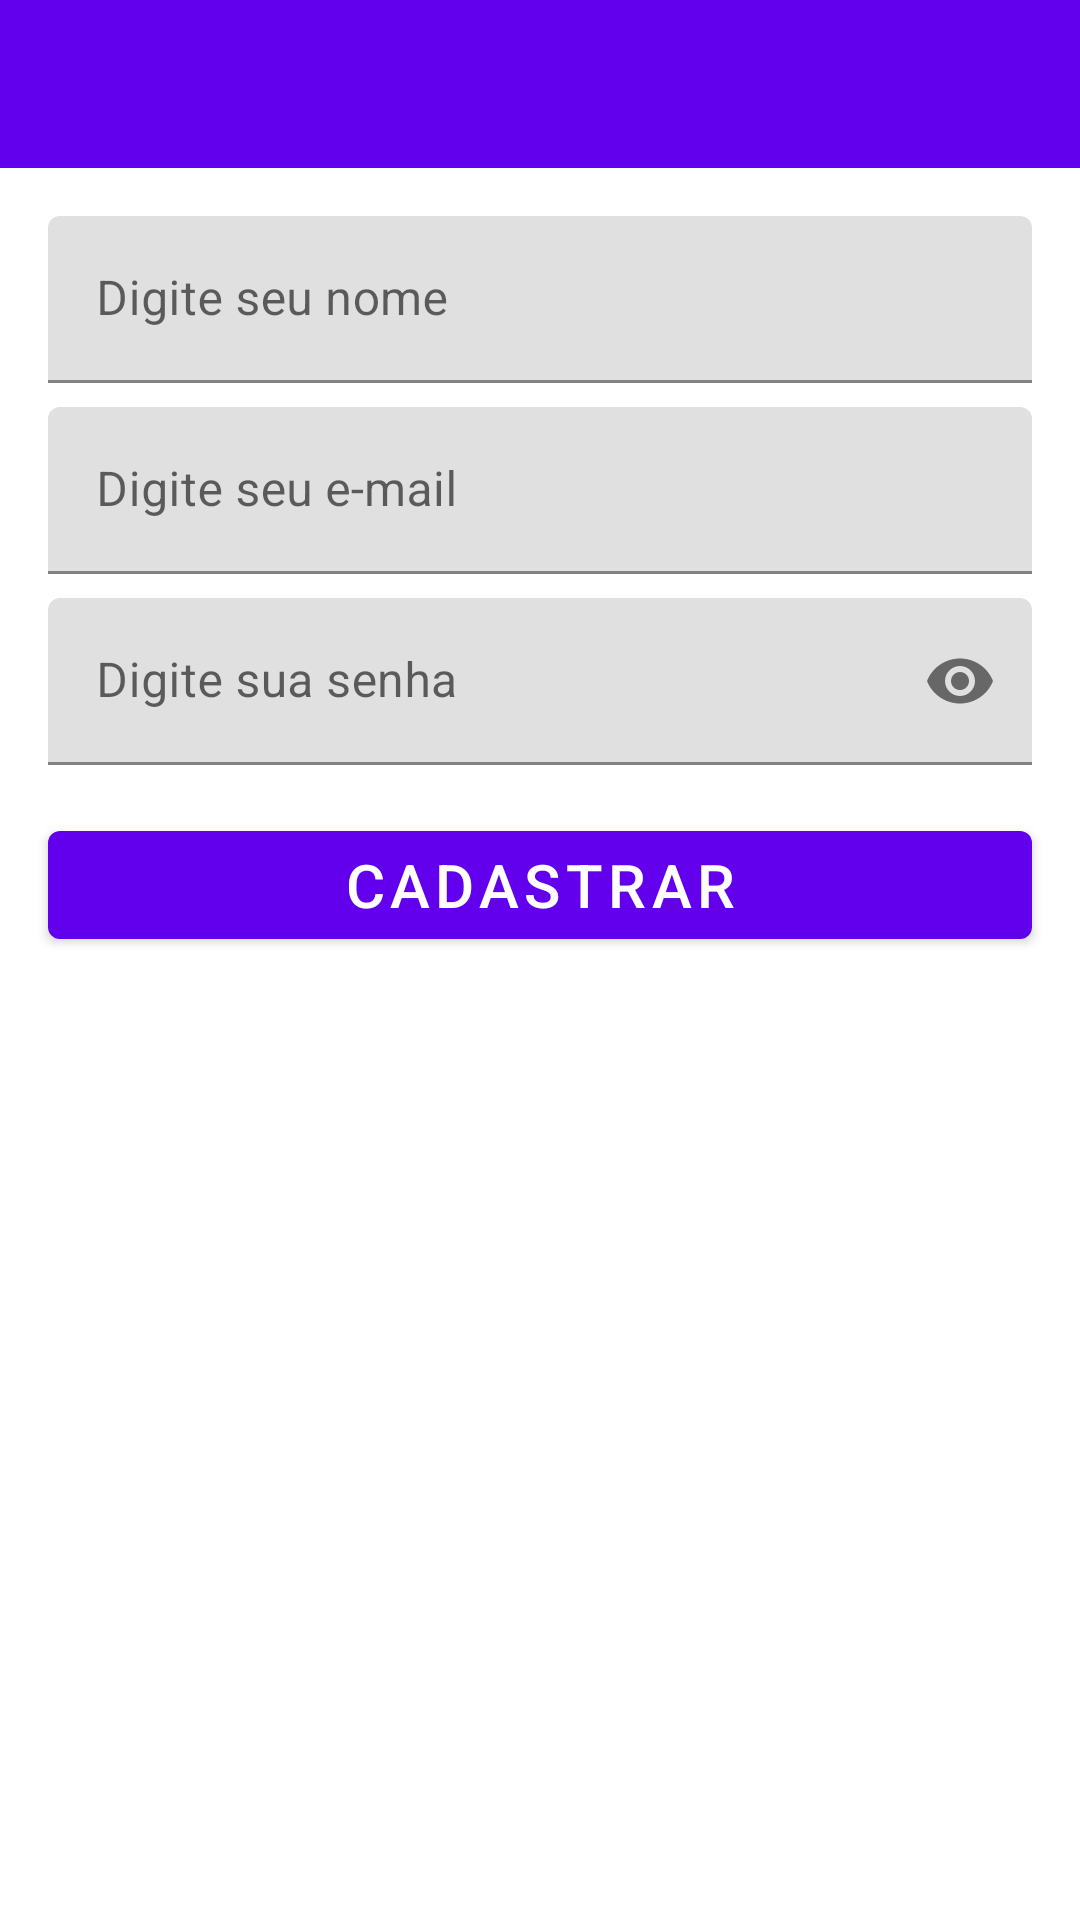

Reconstruct the res/layout file that produces this screen, plus the resources it refers to.
<!-- AndroidManifest.xml: application theme Theme.Pi4Es2024Time4 -->
<!-- res/layout/activity_register.xml -->
<?xml version="1.0" encoding="utf-8"?>
<androidx.constraintlayout.widget.ConstraintLayout xmlns:android="http://schemas.android.com/apk/res/android"
    xmlns:app="http://schemas.android.com/apk/res-auto"
    xmlns:tools="http://schemas.android.com/tools"
    android:layout_width="match_parent"
    android:layout_height="match_parent"
    tools:context=".activities.RegisterActivity">

    <include
        android:id="@+id/includeToolbar"
        layout="@layout/toolbar_customized"
        android:layout_width="0dp"
        android:layout_height="wrap_content"
        app:layout_constraintEnd_toEndOf="parent"
        app:layout_constraintHorizontal_bias="0.5"
        app:layout_constraintStart_toStartOf="parent"
        app:layout_constraintTop_toTopOf="parent" />

    <com.google.android.material.textfield.TextInputLayout
        android:id="@+id/textInputName"
        android:layout_width="0dp"
        android:layout_height="wrap_content"
        android:layout_marginStart="16dp"
        android:layout_marginTop="16dp"
        android:layout_marginEnd="16dp"
        app:layout_constraintEnd_toEndOf="parent"
        app:layout_constraintHorizontal_bias="0.5"
        app:layout_constraintStart_toStartOf="parent"
        app:layout_constraintTop_toBottomOf="@+id/includeToolbar">

        <com.google.android.material.textfield.TextInputEditText
            android:id="@+id/editName"
            android:layout_width="match_parent"
            android:layout_height="wrap_content"
            android:hint="Digite seu nome"
            android:inputType="text|textPersonName" />
    </com.google.android.material.textfield.TextInputLayout>

    <com.google.android.material.textfield.TextInputLayout
        android:id="@+id/textInputEmail"
        android:layout_width="0dp"
        android:layout_height="wrap_content"
        android:layout_marginStart="16dp"
        android:layout_marginTop="8dp"
        android:layout_marginEnd="16dp"
        app:layout_constraintEnd_toEndOf="parent"
        app:layout_constraintHorizontal_bias="0.5"
        app:layout_constraintStart_toStartOf="parent"
        app:layout_constraintTop_toBottomOf="@+id/textInputName">

        <com.google.android.material.textfield.TextInputEditText
            android:id="@+id/editEmail"
            android:layout_width="match_parent"
            android:layout_height="wrap_content"
            android:hint="Digite seu e-mail"
            android:inputType="text|textEmailAddress" />
    </com.google.android.material.textfield.TextInputLayout>

    <com.google.android.material.textfield.TextInputLayout
        android:id="@+id/textInputPassword"
        android:layout_width="0dp"
        android:layout_height="wrap_content"
        android:layout_marginStart="16dp"
        android:layout_marginTop="8dp"
        android:layout_marginEnd="16dp"
        app:endIconMode="password_toggle"
        app:layout_constraintEnd_toEndOf="parent"
        app:layout_constraintHorizontal_bias="0.0"
        app:layout_constraintStart_toStartOf="parent"
        app:layout_constraintTop_toBottomOf="@+id/textInputEmail">

        <com.google.android.material.textfield.TextInputEditText
            android:id="@+id/editPassword"
            android:layout_width="match_parent"
            android:layout_height="wrap_content"
            android:hint="Digite sua senha"
            android:inputType="text|textPassword" />
    </com.google.android.material.textfield.TextInputLayout>

    <Button
        android:id="@+id/btnRegister"
        android:layout_width="0dp"
        android:layout_height="wrap_content"
        android:layout_marginStart="16dp"
        android:layout_marginTop="16dp"
        android:layout_marginEnd="16dp"
        android:text="Cadastrar"
        android:textSize="20sp"
        app:layout_constraintEnd_toEndOf="parent"
        app:layout_constraintHorizontal_bias="0.5"
        app:layout_constraintStart_toStartOf="parent"
        app:layout_constraintTop_toBottomOf="@+id/textInputPassword" />

</androidx.constraintlayout.widget.ConstraintLayout>
<!-- res/layout/toolbar_customized.xml (included above) -->
<?xml version="1.0" encoding="utf-8"?>
<androidx.constraintlayout.widget.ConstraintLayout xmlns:android="http://schemas.android.com/apk/res/android"
    xmlns:app="http://schemas.android.com/apk/res-auto"
    xmlns:tools="http://schemas.android.com/tools"
    android:layout_width="match_parent"
    android:layout_height="wrap_content">

    <com.google.android.material.appbar.MaterialToolbar
        android:id="@+id/tbMain"
        android:layout_width="0dp"
        android:layout_height="wrap_content"
        android:background="?attr/colorPrimary"
        android:minHeight="?attr/actionBarSize"
        android:theme="?attr/actionBarTheme"
        app:layout_constraintBottom_toBottomOf="parent"
        app:layout_constraintEnd_toEndOf="parent"
        app:layout_constraintHorizontal_bias="0.5"
        app:layout_constraintStart_toStartOf="parent"
        app:layout_constraintTop_toTopOf="parent"
        app:layout_constraintVertical_bias="0.5"
        app:subtitleTextColor="@color/white"
        app:titleTextColor="@color/white" />
</androidx.constraintlayout.widget.ConstraintLayout>
<!-- resources referenced by this layout -->
<resources>
  <color name="white">#FFFFFFFF</color>
  <style name="Theme.Pi4Es2024Time4" parent="Theme.MaterialComponents.DayNight.DarkActionBar">
          
          <item name="colorPrimary">@color/purple_500</item>
          <item name="colorPrimaryVariant">@color/purple_700</item>
          <item name="colorOnPrimary">@color/white</item>
          
          <item name="colorSecondary">@color/teal_200</item>
          <item name="colorSecondaryVariant">@color/teal_700</item>
          <item name="colorOnSecondary">@color/black</item>
          
          <item name="android:statusBarColor">?attr/colorPrimaryVariant</item>
          
      </style>
  <color name="purple_500">#FF6200EE</color>
  <color name="purple_700">#FF3700B3</color>
  <color name="teal_200">#FF03DAC5</color>
  <color name="teal_700">#FF018786</color>
  <color name="black">#FF000000</color>
</resources>
